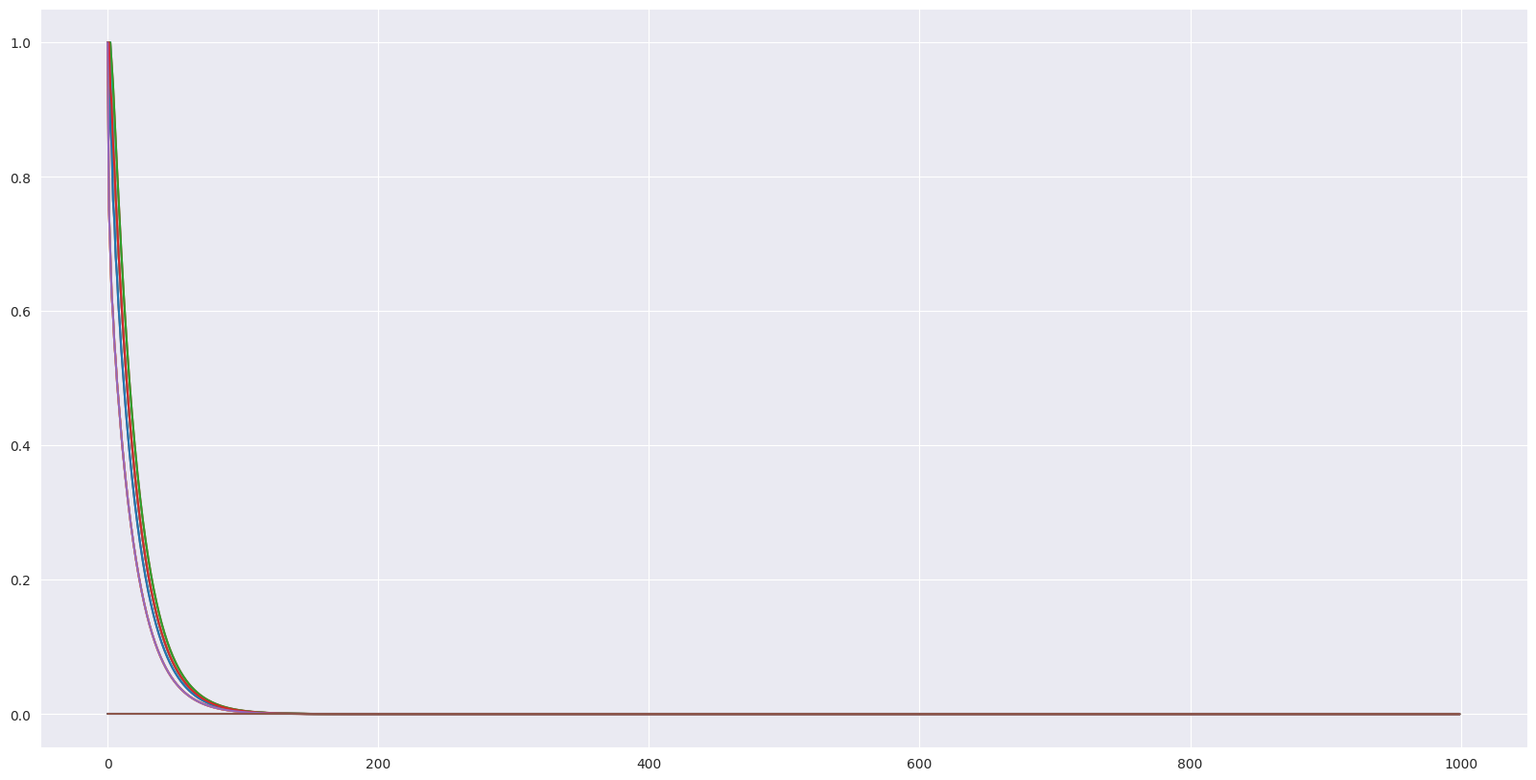

Here is the Python script that generated this plot:


import numpy as np
import pylab
from tqdm import tqdm
import matplotlib.pyplot as plt
import seaborn as sns
sns.set_style("darkgrid")
import random

gamma = 1 # discounting rate
rewardSize = -1
gridSize = 4
terminationStates = [[0,0], [gridSize-1, gridSize-1]]
actions = [[-1, 0], [1, 0], [0, 1], [0, -1]]
numIterations = 1000


def actionRewardFunction(initialPosition, action):
    if initialPosition in terminationStates:
        return initialPosition, 0

    reward = rewardSize
    finalPosition = np.array(initialPosition) + np.array(action)
    if -1 in finalPosition or 4 in finalPosition:
        finalPosition = initialPosition

    return finalPosition, reward

valueMap = np.zeros((gridSize, gridSize))
states = [[i, j] for i in range(gridSize) for j in range(gridSize)]

# values of the value function at step 0
print("Init value map: ")
print(valueMap)

deltas = []
for it in range(numIterations):
    copyValueMap = np.copy(valueMap)
    deltaState = []
    for state in states:
        weightedRewards = 0
        for action in actions:
            finalPosition, reward = actionRewardFunction(state, action)
            weightedRewards += (1/len(actions))*(reward+(gamma*valueMap[finalPosition[0], finalPosition[1]]))
        deltaState.append(np.abs(copyValueMap[state[0], state[1]]-weightedRewards))
        copyValueMap[state[0], state[1]] = weightedRewards
    deltas.append(deltaState)
    valueMap = copyValueMap
    if it in [0,1,2,9, 99, numIterations-1]:
        print("Iteration {}".format(it+1))
        print(valueMap)
        print("")

plt.figure(figsize=(20, 10))
plt.plot(deltas)
plt.show()
